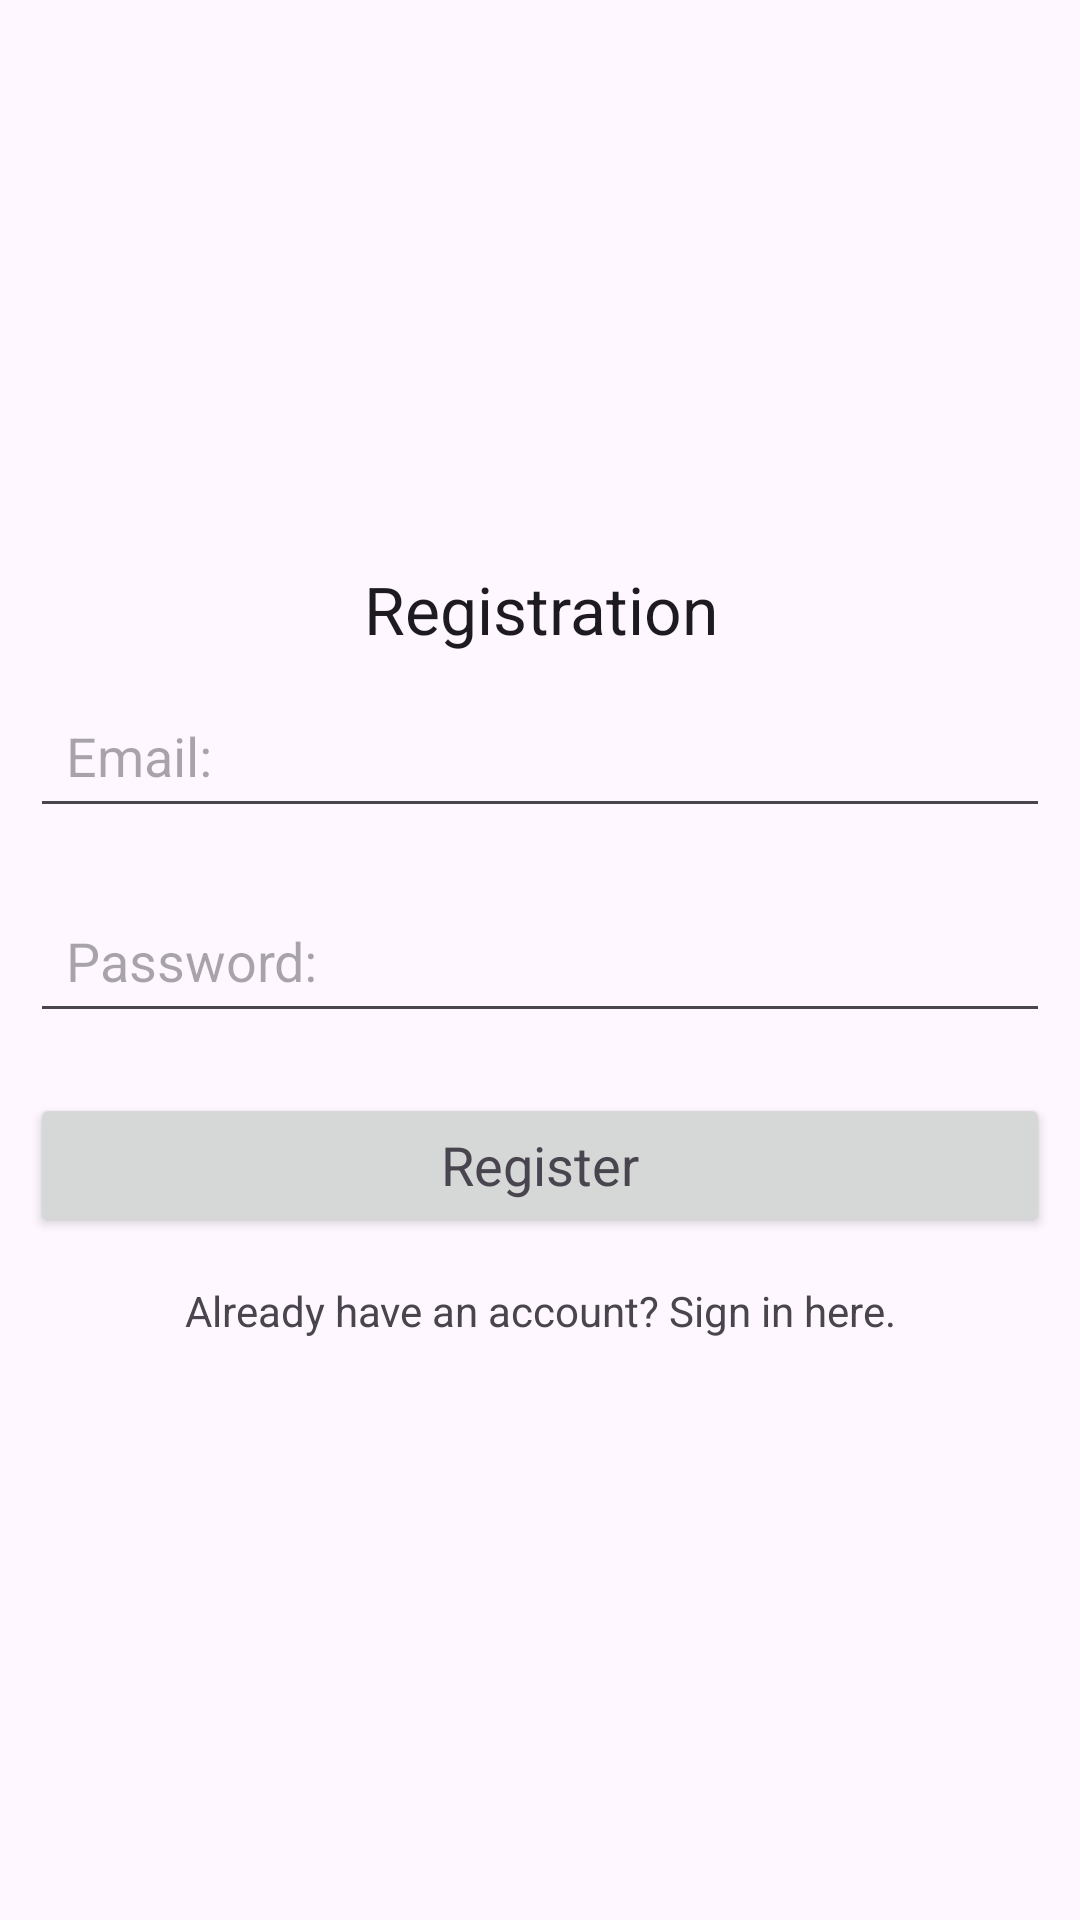

Layout XML and referenced resources for this Android screen:
<!-- AndroidManifest.xml: application theme Theme.PersonalWallet -->
<!-- res/layout/activity_registration.xml -->
<?xml version="1.0" encoding="utf-8"?>
<LinearLayout
    xmlns:android="http://schemas.android.com/apk/res/android"
    xmlns:tools="http://schemas.android.com/tools"
    android:layout_width="match_parent"
    android:orientation="vertical"
    android:gravity="center"
    android:layout_height="match_parent"
    tools:context=".RegistrationActivity">

    <ScrollView
        android:layout_width="match_parent"
        android:layout_height="wrap_content">

        <LinearLayout
            android:layout_width="match_parent"
            android:orientation="vertical"
            android:gravity="center"
            android:layout_height="wrap_content">

            <TextView
                android:layout_width="match_parent"
                android:layout_height="wrap_content"
                android:text="Registration"
                android:textAppearance="?android:textAppearanceLarge"
                android:gravity="center"/>
            <EditText
                android:layout_width="match_parent"
                android:layout_height="wrap_content"
                android:layout_margin="10dp"
                android:padding="12dp"
                android:hint="Email:"
                android:id="@+id/email_reg"/>
            <EditText
                android:layout_width="match_parent"
                android:layout_height="wrap_content"
                android:layout_margin="10dp"
                android:padding="12dp"
                android:inputType="textPassword"
                android:hint="Password:"
                android:id="@+id/password_reg"/>
            <Button
                android:layout_width="match_parent"
                android:layout_height="wrap_content"
                android:layout_margin="10dp"
                android:text="Register"
                android:id="@+id/btn_reg"
                android:textAppearance="?android:textAppearanceMedium"/>
            <TextView
                android:layout_width="match_parent"
                android:layout_height="wrap_content"
                android:gravity="center"
                android:id="@+id/signin"
                android:text="Already have an account? Sign in here."
                android:padding="5dp"/>
        </LinearLayout>
    </ScrollView>
</LinearLayout>
<!-- resources referenced by this layout -->
<resources>
  <style name="Theme.PersonalWallet" parent="Base.Theme.PersonalWallet" />
  <style name="Base.Theme.PersonalWallet" parent="Theme.Material3.DayNight.NoActionBar">
          
          
      </style>
</resources>
